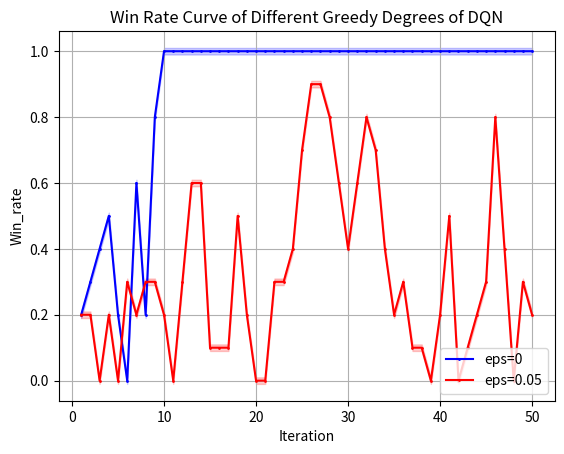

Write the Python code that produced this figure.
import matplotlib.pyplot as plt
from matplotlib.font_manager import FontProperties
"""
missile 4500 
DQN eps=0 y_1
DQN eps=0.05 y_2
"""
# 设置中文字体
import numpy as np

# 示例数据
x = np.array(list(range(1, 51)))
y_1 = np.array([0.2, 0.3, 0.4, 0.5, 0.2, 0, 0.6, 0.2, 0.8])
y_1 = np.concatenate((y_1, np.full(41, 1)))
y_2 = np.array([2, 2, 0, 2, 0, 3, 2, 3, 3, 2, 0, 3, 6, 6, 1, 1, 1, 5, 2, 0, 0, 3, 3, 4, 7, 9, 9, 8, 6, 4, 6, 8, 7, 4, 2, 3, 1, 1, 0, 2, 5, 0, 1, 2, 3, 8, 4, 0, 3, 2])
y_2 = np.array([i * 0.1 for i in y_2])
# 示例数据
# 创建折线图
plt.plot(x, y_1, marker='o', linestyle='-', color='b', label='eps=0',markersize=1)
plt.plot(x, y_2, marker='o', linestyle='-', color='r', label='eps=0.05',markersize=1)
shadow_width = 0.01  # 阴影宽度
y_1_upper = y_1 + shadow_width
y_1_lower = y_1 - shadow_width
y_2_upper = y_2 + shadow_width
y_2_lower = y_2 - shadow_width

# 填充阴影
plt.fill_between(x, y_1_upper, y_1_lower, color='b', alpha=0.2)
plt.fill_between(x, y_2_upper, y_2_lower, color='r', alpha=0.2)
# 添加标题和标签
plt.title('Win Rate Curve of Different Greedy Degrees of DQN')
plt.xlabel('Iteration')
plt.ylabel('Win_rate')
# 添加网格
plt.grid(True)
# 显示图例
plt.legend(loc='lower right')
# 显示图表
plt.show()

